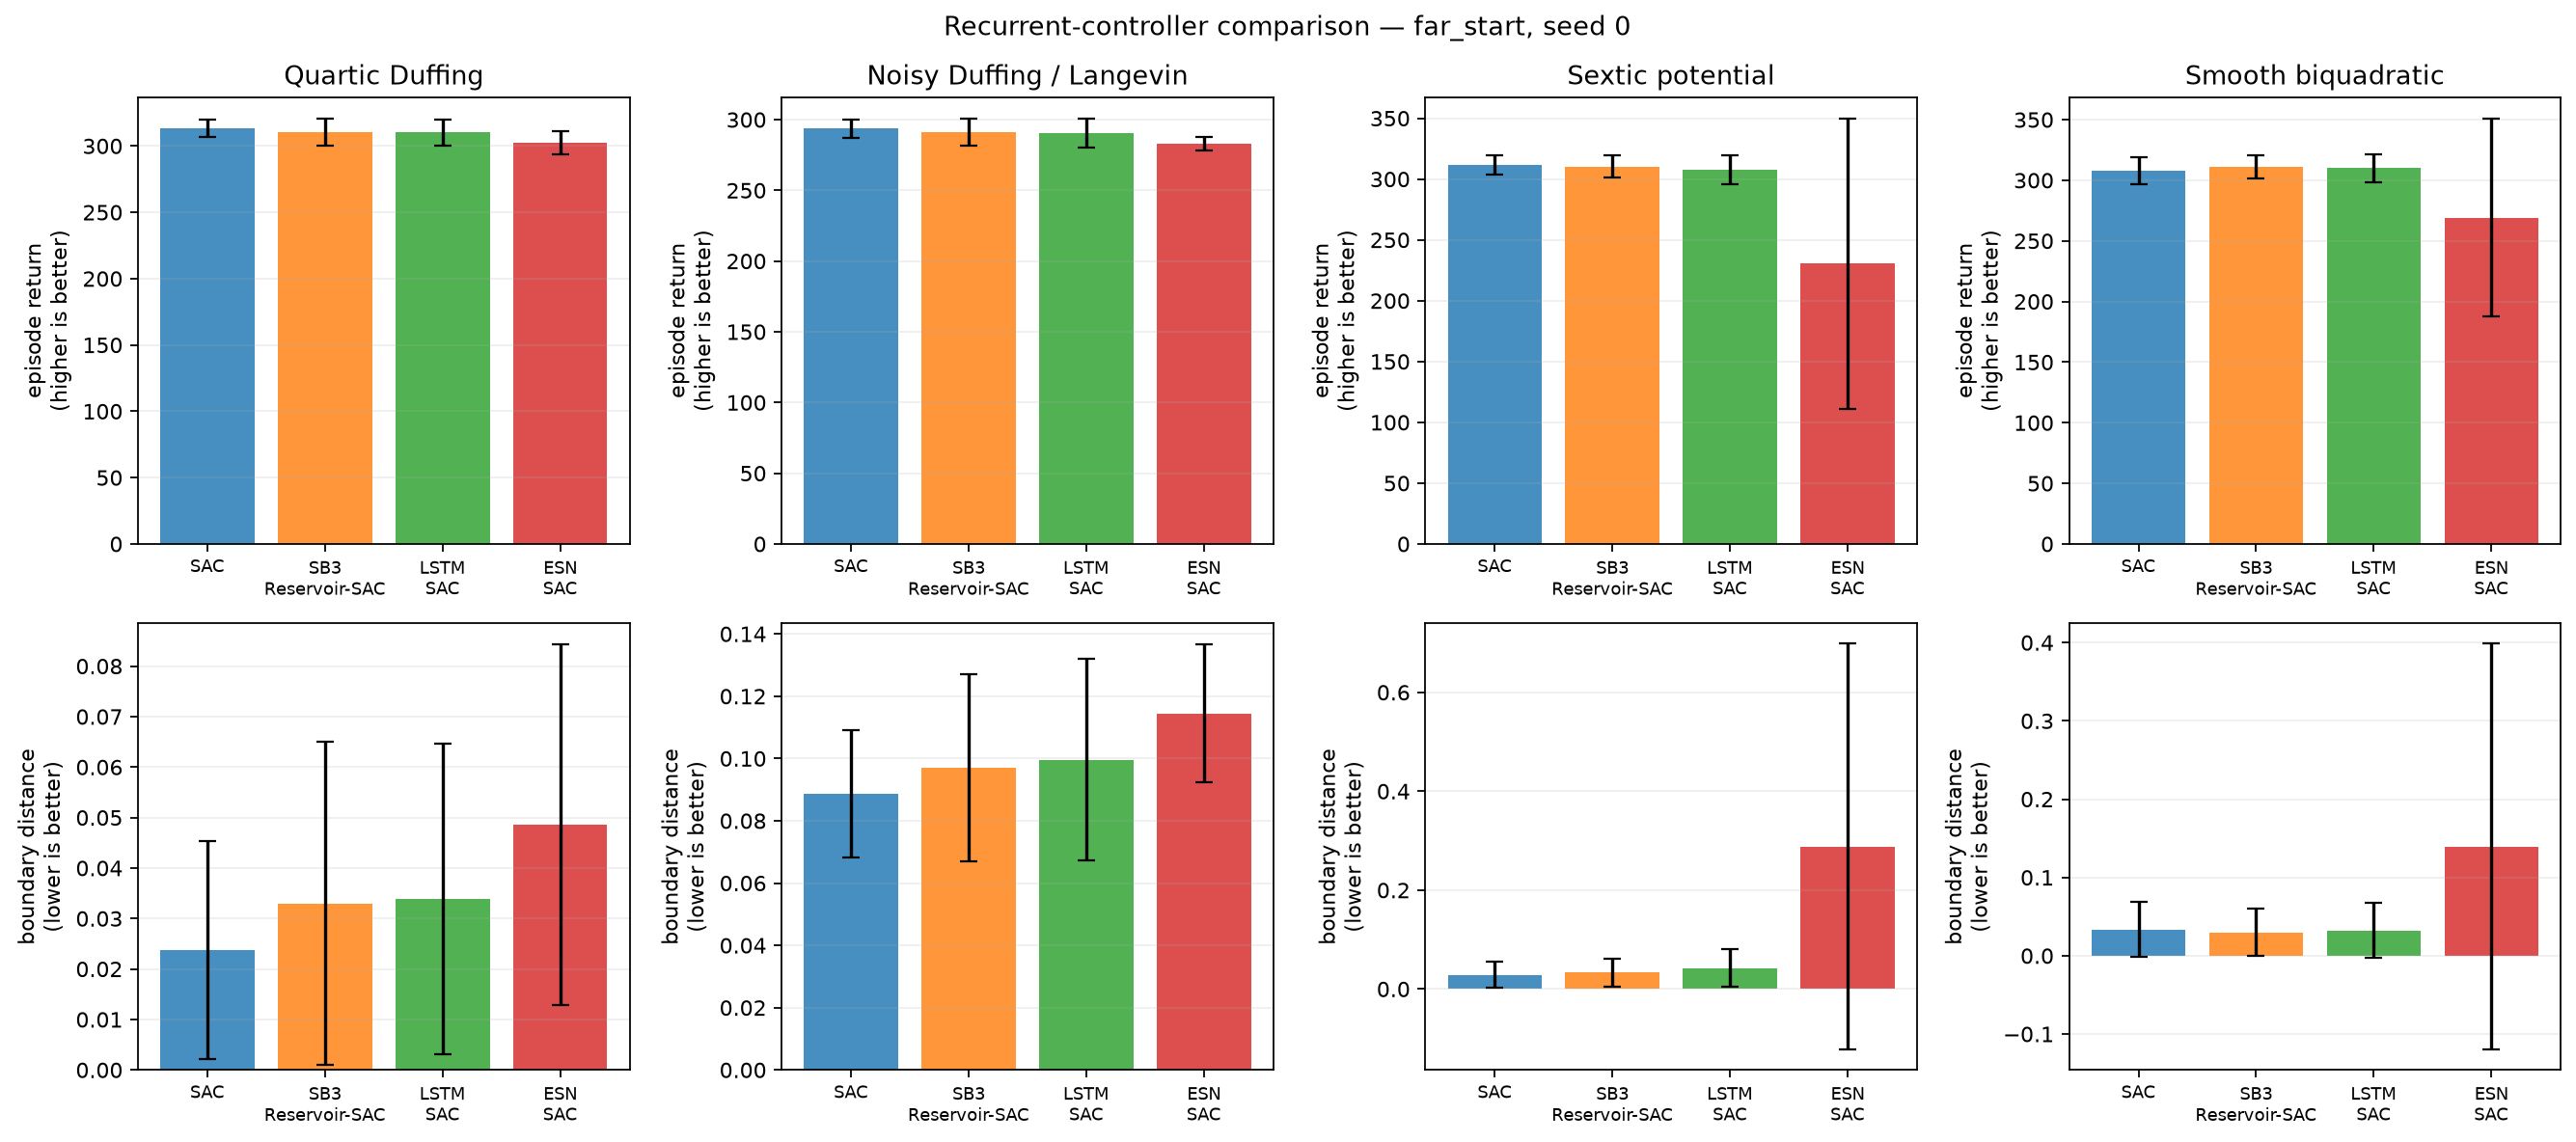

The data file committed next to this chart (first rows):
condition, training_seed, system, model, episode, evaluation_seed, trainable_parameters, trainable_actor_parameters, fixed_encoder_parameters, return, mean_boundary_score, survived_steps
far_start, 0, duffing, SAC, 0, 2000000, 339464, 68100, 0, 315.4, 0.01815, 300.0
far_start, 0, duffing, SAC, 1, 2000001, 339464, 68100, 0, 315.9, 0.01704, 300.0
far_start, 0, duffing, SAC, 2, 2000002, 339464, 68100, 0, 305.1, 0.05222, 300.0
far_start, 0, duffing, SAC, 3, 2000003, 339464, 68100, 0, 304.1, 0.05111, 300.0
far_start, 0, duffing, SAC, 4, 2000004, 339464, 68100, 0, 320.7, 0.0003704, 300.0
far_start, 0, duffing, SAC, 5, 2000005, 339464, 68100, 0, 317.3, 0.01, 300.0
far_start, 0, duffing, SAC, 6, 2000006, 339464, 68100, 0, 304.5, 0.05037, 300.0
far_start, 0, duffing, SAC, 7, 2000007, 339464, 68100, 0, 305, 0.05148, 300.0
far_start, 0, duffing, SAC, 8, 2000008, 339464, 68100, 0, 315.1, 0.01704, 300.0
far_start, 0, duffing, SAC, 9, 2000009, 339464, 68100, 0, 320.4, 0.0, 300.0
far_start, 0, duffing, SAC, 10, 2000010, 339464, 68100, 0, 317.9, 0.01, 300.0
far_start, 0, duffing, SAC, 11, 2000011, 339464, 68100, 0, 297.1, 0.07704, 300.0
far_start, 0, duffing, SAC, 12, 2000012, 339464, 68100, 0, 318.7, 0.004815, 300.0
far_start, 0, duffing, SAC, 13, 2000013, 339464, 68100, 0, 317.4, 0.01037, 300.0
far_start, 0, duffing, SAC, 14, 2000014, 339464, 68100, 0, 313, 0.02778, 300.0
far_start, 0, duffing, SAC, 15, 2000015, 339464, 68100, 0, 309.8, 0.03481, 300.0
far_start, 0, duffing, SAC, 16, 2000016, 339464, 68100, 0, 320.6, 0.001111, 300.0
far_start, 0, duffing, SAC, 17, 2000017, 339464, 68100, 0, 316.1, 0.01481, 300.0
far_start, 0, duffing, SAC, 18, 2000018, 339464, 68100, 0, 320.5, 0.0, 300.0
far_start, 0, duffing, SAC, 19, 2000019, 339464, 68100, 0, 313, 0.02481, 300.0
far_start, 0, duffing, SB3-Reservoir-SAC, 0, 2000000, 467464, 93700, 10500, 315.6, 0.01778, 300.0
far_start, 0, duffing, SB3-Reservoir-SAC, 1, 2000001, 467464, 93700, 10500, 315.6, 0.01815, 300.0
far_start, 0, duffing, SB3-Reservoir-SAC, 2, 2000002, 467464, 93700, 10500, 299.8, 0.06852, 300.0
far_start, 0, duffing, SB3-Reservoir-SAC, 3, 2000003, 467464, 93700, 10500, 291.5, 0.09185, 300.0
far_start, 0, duffing, SB3-Reservoir-SAC, 4, 2000004, 467464, 93700, 10500, 319.4, 0.005556, 300.0
far_start, 0, duffing, SB3-Reservoir-SAC, 5, 2000005, 467464, 93700, 10500, 316.3, 0.01407, 300.0
far_start, 0, duffing, SB3-Reservoir-SAC, 6, 2000006, 467464, 93700, 10500, 304.6, 0.05037, 300.0
far_start, 0, duffing, SB3-Reservoir-SAC, 7, 2000007, 467464, 93700, 10500, 295.5, 0.08222, 300.0
far_start, 0, duffing, SB3-Reservoir-SAC, 8, 2000008, 467464, 93700, 10500, 317.5, 0.008519, 300.0
far_start, 0, duffing, SB3-Reservoir-SAC, 9, 2000009, 467464, 93700, 10500, 319.9, 0.002222, 300.0
far_start, 0, duffing, SB3-Reservoir-SAC, 10, 2000010, 467464, 93700, 10500, 318.6, 0.007778, 300.0
far_start, 0, duffing, SB3-Reservoir-SAC, 11, 2000011, 467464, 93700, 10500, 299.2, 0.07074, 300.0
far_start, 0, duffing, SB3-Reservoir-SAC, 12, 2000012, 467464, 93700, 10500, 317, 0.01148, 300.0
far_start, 0, duffing, SB3-Reservoir-SAC, 13, 2000013, 467464, 93700, 10500, 317.1, 0.01222, 300.0
far_start, 0, duffing, SB3-Reservoir-SAC, 14, 2000014, 467464, 93700, 10500, 316.3, 0.01778, 300.0
far_start, 0, duffing, SB3-Reservoir-SAC, 15, 2000015, 467464, 93700, 10500, 299.6, 0.06741, 300.0
far_start, 0, duffing, SB3-Reservoir-SAC, 16, 2000016, 467464, 93700, 10500, 320.1, 0.003333, 300.0
far_start, 0, duffing, SB3-Reservoir-SAC, 17, 2000017, 467464, 93700, 10500, 315.8, 0.01667, 300.0
far_start, 0, duffing, SB3-Reservoir-SAC, 18, 2000018, 467464, 93700, 10500, 320.1, 0.002222, 300.0
far_start, 0, duffing, SB3-Reservoir-SAC, 19, 2000019, 467464, 93700, 10500, 291.7, 0.09111, 300.0
far_start, 0, duffing, LSTM-SAC, 0, 2000000, 201831, 56356, 0, 314.8, 0.02074, 300.0
far_start, 0, duffing, LSTM-SAC, 1, 2000001, 201831, 56356, 0, 315.1, 0.02, 300.0
far_start, 0, duffing, LSTM-SAC, 2, 2000002, 201831, 56356, 0, 299.4, 0.06963, 300.0
far_start, 0, duffing, LSTM-SAC, 3, 2000003, 201831, 56356, 0, 296.8, 0.07407, 300.0
far_start, 0, duffing, LSTM-SAC, 4, 2000004, 201831, 56356, 0, 320.4, 0.002222, 300.0
far_start, 0, duffing, LSTM-SAC, 5, 2000005, 201831, 56356, 0, 314.8, 0.01926, 300.0
far_start, 0, duffing, LSTM-SAC, 6, 2000006, 201831, 56356, 0, 304.7, 0.05037, 300.0
far_start, 0, duffing, LSTM-SAC, 7, 2000007, 201831, 56356, 0, 295.8, 0.07963, 300.0
far_start, 0, duffing, LSTM-SAC, 8, 2000008, 201831, 56356, 0, 316.6, 0.01259, 300.0
far_start, 0, duffing, LSTM-SAC, 9, 2000009, 201831, 56356, 0, 320.1, 0.001852, 300.0
far_start, 0, duffing, LSTM-SAC, 10, 2000010, 201831, 56356, 0, 317.7, 0.01074, 300.0
far_start, 0, duffing, LSTM-SAC, 11, 2000011, 201831, 56356, 0, 298.2, 0.07407, 300.0
far_start, 0, duffing, LSTM-SAC, 12, 2000012, 201831, 56356, 0, 314.1, 0.02111, 300.0
far_start, 0, duffing, LSTM-SAC, 13, 2000013, 201831, 56356, 0, 316.8, 0.01296, 300.0
far_start, 0, duffing, LSTM-SAC, 14, 2000014, 201831, 56356, 0, 316, 0.01889, 300.0
far_start, 0, duffing, LSTM-SAC, 15, 2000015, 201831, 56356, 0, 299.3, 0.06815, 300.0
far_start, 0, duffing, LSTM-SAC, 16, 2000016, 201831, 56356, 0, 319.8, 0.004444, 300.0
far_start, 0, duffing, LSTM-SAC, 17, 2000017, 201831, 56356, 0, 315.8, 0.01667, 300.0
far_start, 0, duffing, LSTM-SAC, 18, 2000018, 201831, 56356, 0, 320.1, 0.002222, 300.0
far_start, 0, duffing, LSTM-SAC, 19, 2000019, 201831, 56356, 0, 289.5, 0.09926, 300.0
... 260 more rows
